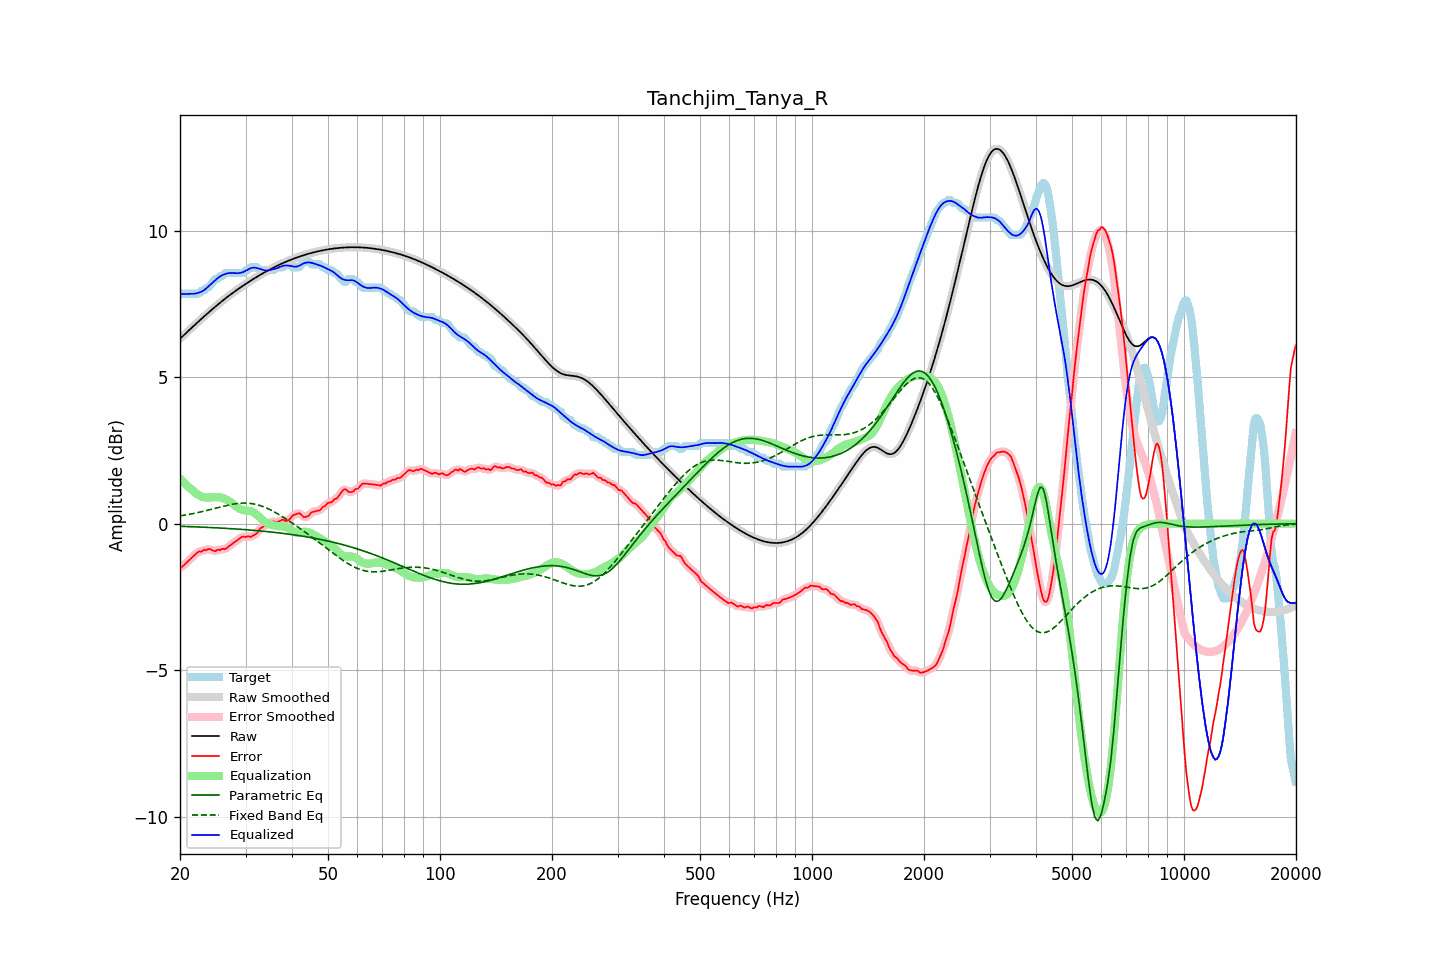

The table this chart was drawn from, first rows:
frequency, raw, error, smoothed, error_smoothed, equalization, parametric_eq, fixed_band_eq, equalized_raw, equalized_smoothed, target
20.00, 6.31, -1.51, 6.31, -1.52, 1.54, -0.09, 0.26, 7.85, 7.85, 7.82
20.20, 6.36, -1.49, 6.36, -1.48, 1.48, -0.09, 0.27, 7.84, 7.84, 7.85
20.40, 6.41, -1.44, 6.41, -1.43, 1.43, -0.09, 0.28, 7.84, 7.84, 7.85
20.61, 6.47, -1.38, 6.47, -1.39, 1.37, -0.10, 0.29, 7.84, 7.84, 7.85
20.81, 6.52, -1.33, 6.52, -1.33, 1.32, -0.10, 0.30, 7.84, 7.84, 7.85
21.02, 6.57, -1.28, 6.57, -1.28, 1.27, -0.10, 0.31, 7.84, 7.84, 7.85
21.23, 6.62, -1.23, 6.62, -1.23, 1.22, -0.10, 0.32, 7.84, 7.84, 7.85
21.44, 6.67, -1.18, 6.67, -1.18, 1.17, -0.10, 0.33, 7.84, 7.84, 7.85
21.66, 6.72, -1.13, 6.72, -1.13, 1.12, -0.11, 0.34, 7.84, 7.84, 7.85
21.87, 6.77, -1.08, 6.77, -1.08, 1.08, -0.11, 0.35, 7.85, 7.85, 7.85
22.09, 6.82, -1.03, 6.82, -1.02, 1.03, -0.11, 0.37, 7.86, 7.86, 7.85
22.31, 6.87, -0.98, 6.87, -0.98, 1.00, -0.11, 0.38, 7.87, 7.87, 7.85
22.54, 6.92, -0.94, 6.92, -0.96, 0.96, -0.11, 0.39, 7.89, 7.89, 7.86
22.76, 6.97, -0.96, 6.97, -0.94, 0.94, -0.12, 0.40, 7.91, 7.91, 7.94
22.99, 7.02, -0.93, 7.02, -0.93, 0.91, -0.12, 0.42, 7.94, 7.94, 7.95
23.22, 7.07, -0.89, 7.07, -0.91, 0.90, -0.12, 0.43, 7.97, 7.97, 7.96
23.45, 7.12, -0.91, 7.12, -0.89, 0.89, -0.12, 0.44, 8.01, 8.01, 8.03
23.69, 7.17, -0.88, 7.17, -0.88, 0.89, -0.13, 0.46, 8.06, 8.06, 8.05
23.92, 7.22, -0.86, 7.22, -0.88, 0.89, -0.13, 0.47, 8.11, 8.11, 8.08
24.16, 7.26, -0.88, 7.26, -0.88, 0.90, -0.13, 0.48, 8.16, 8.16, 8.14
24.40, 7.31, -0.91, 7.31, -0.91, 0.90, -0.13, 0.50, 8.21, 8.21, 8.22
24.65, 7.36, -0.93, 7.36, -0.92, 0.90, -0.14, 0.51, 8.26, 8.26, 8.29
24.89, 7.41, -0.94, 7.41, -0.92, 0.90, -0.14, 0.53, 8.31, 8.31, 8.35
25.14, 7.45, -0.90, 7.45, -0.91, 0.91, -0.14, 0.54, 8.36, 8.36, 8.35
25.39, 7.50, -0.88, 7.50, -0.90, 0.91, -0.15, 0.56, 8.40, 8.40, 8.38
25.65, 7.54, -0.91, 7.54, -0.88, 0.90, -0.15, 0.57, 8.44, 8.44, 8.45
25.91, 7.59, -0.86, 7.59, -0.88, 0.89, -0.15, 0.58, 8.47, 8.47, 8.45
26.16, 7.63, -0.86, 7.63, -0.87, 0.87, -0.15, 0.60, 8.50, 8.50, 8.49
26.43, 7.67, -0.87, 7.67, -0.85, 0.84, -0.16, 0.61, 8.52, 8.52, 8.55
26.69, 7.72, -0.83, 7.72, -0.83, 0.82, -0.16, 0.62, 8.53, 8.53, 8.55
26.96, 7.76, -0.79, 7.76, -0.80, 0.79, -0.16, 0.64, 8.55, 8.55, 8.55
27.23, 7.80, -0.75, 7.80, -0.75, 0.75, -0.17, 0.65, 8.55, 8.55, 8.55
27.50, 7.84, -0.71, 7.84, -0.71, 0.71, -0.17, 0.66, 8.56, 8.56, 8.55
27.77, 7.88, -0.67, 7.88, -0.67, 0.67, -0.17, 0.67, 8.55, 8.55, 8.55
28.05, 7.92, -0.63, 7.92, -0.63, 0.63, -0.18, 0.68, 8.55, 8.55, 8.55
28.33, 7.96, -0.59, 7.96, -0.59, 0.58, -0.18, 0.68, 8.54, 8.54, 8.55
28.62, 8.00, -0.55, 8.00, -0.55, 0.54, -0.19, 0.69, 8.54, 8.54, 8.55
28.90, 8.04, -0.51, 8.04, -0.51, 0.51, -0.19, 0.70, 8.55, 8.55, 8.55
29.19, 8.08, -0.47, 8.08, -0.47, 0.49, -0.19, 0.70, 8.56, 8.56, 8.55
29.48, 8.11, -0.44, 8.11, -0.45, 0.47, -0.20, 0.70, 8.58, 8.58, 8.55
29.78, 8.15, -0.44, 8.15, -0.44, 0.46, -0.20, 0.70, 8.61, 8.61, 8.59
30.08, 8.19, -0.46, 8.19, -0.44, 0.45, -0.21, 0.70, 8.64, 8.64, 8.65
30.38, 8.22, -0.43, 8.22, -0.45, 0.44, -0.21, 0.70, 8.67, 8.67, 8.65
30.68, 8.26, -0.44, 8.26, -0.44, 0.44, -0.21, 0.70, 8.70, 8.70, 8.69
30.99, 8.29, -0.46, 8.29, -0.44, 0.43, -0.22, 0.69, 8.72, 8.72, 8.75
31.30, 8.33, -0.42, 8.33, -0.42, 0.41, -0.22, 0.68, 8.73, 8.73, 8.75
31.61, 8.36, -0.39, 8.36, -0.40, 0.38, -0.23, 0.67, 8.74, 8.74, 8.75
31.93, 8.40, -0.35, 8.40, -0.36, 0.34, -0.23, 0.66, 8.73, 8.73, 8.75
32.24, 8.43, -0.32, 8.43, -0.30, 0.29, -0.24, 0.65, 8.72, 8.72, 8.75
32.57, 8.46, -0.23, 8.46, -0.24, 0.24, -0.24, 0.63, 8.71, 8.71, 8.70
32.89, 8.49, -0.16, 8.49, -0.17, 0.19, -0.25, 0.61, 8.69, 8.69, 8.65
33.22, 8.53, -0.12, 8.53, -0.12, 0.14, -0.25, 0.60, 8.67, 8.67, 8.65
33.55, 8.56, -0.09, 8.56, -0.09, 0.10, -0.26, 0.58, 8.65, 8.65, 8.65
33.89, 8.59, -0.06, 8.59, -0.06, 0.05, -0.26, 0.55, 8.64, 8.64, 8.65
34.23, 8.62, -0.03, 8.62, -0.03, 0.02, -0.27, 0.53, 8.64, 8.64, 8.65
34.57, 8.65, -0.00, 8.65, -0.00, -0.00, -0.27, 0.50, 8.64, 8.64, 8.65
34.92, 8.68, 0.03, 8.68, 0.03, -0.02, -0.28, 0.48, 8.65, 8.65, 8.65
35.27, 8.71, 0.06, 8.71, 0.06, -0.04, -0.29, 0.45, 8.67, 8.67, 8.65
35.62, 8.73, 0.08, 8.73, 0.06, -0.05, -0.29, 0.42, 8.68, 8.68, 8.65
35.97, 8.76, 0.06, 8.76, 0.06, -0.07, -0.30, 0.39, 8.69, 8.69, 8.70
... 635 more rows
